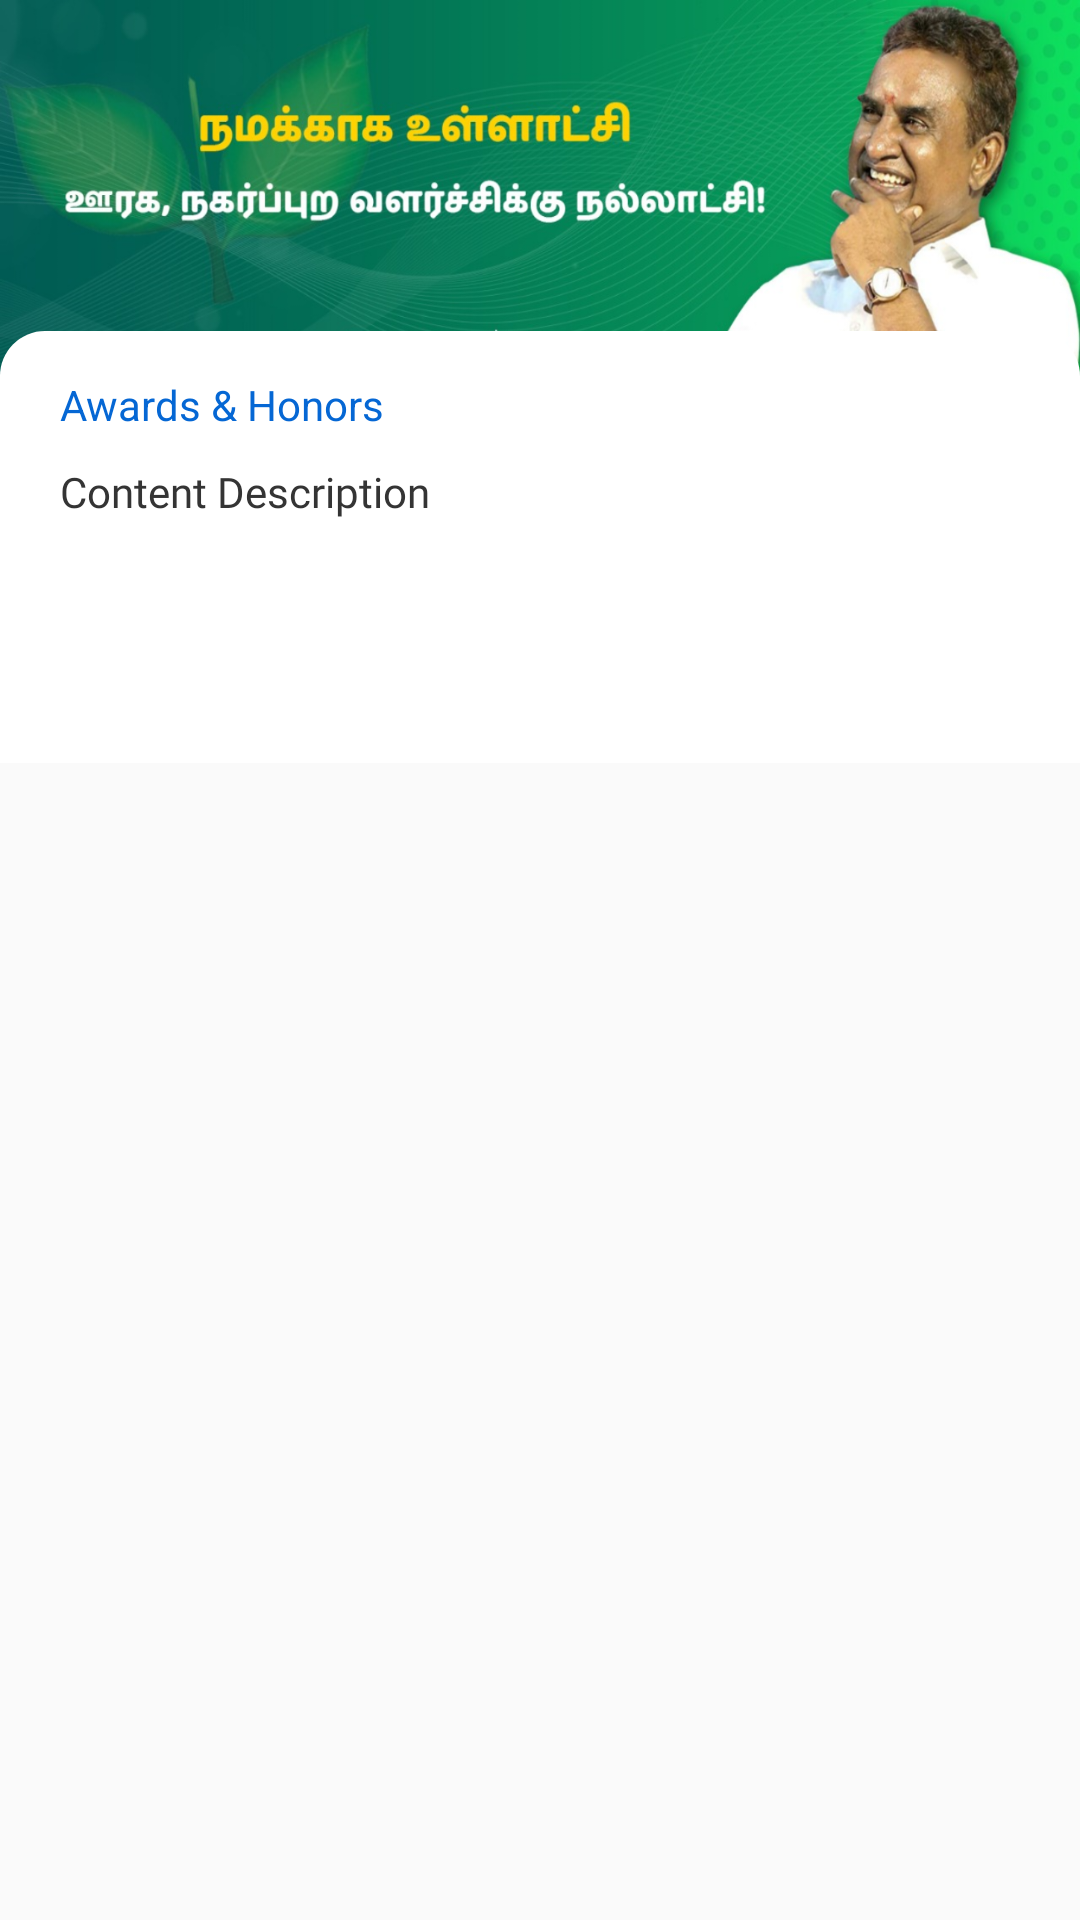

Android layout source for this screen:
<!-- AndroidManifest.xml: application theme AppThemeNoActionBarLogin -->
<!-- res/layout/fragment_award.xml -->
<?xml version="1.0" encoding="utf-8"?>
<LinearLayout xmlns:android="http://schemas.android.com/apk/res/android"
    xmlns:tools="http://schemas.android.com/tools"
    android:layout_width="match_parent"
    android:layout_height="match_parent"
    android:orientation="vertical"
    tools:context=".fragment.AwardFragment">

    <ImageView
        android:id="@+id/title_image"
        android:layout_width="match_parent"
        android:layout_height="130dp"
        android:scaleType="fitXY"
        android:src="@drawable/ic_awards" />

    <LinearLayout
        android:layout_width="match_parent"
        android:layout_height="wrap_content"
        android:layout_marginTop="-20dp"
        android:background="@drawable/lay_half_rd_bg"
        android:orientation="vertical">


        <TextView
            android:id="@+id/award_title"
            android:layout_width="match_parent"
            android:layout_height="wrap_content"
            android:layout_marginStart="20dp"
            android:layout_marginTop="15dp"
            android:text="@string/txt_header"
            android:textColor="@color/header_txt" />

        <TextView
            android:id="@+id/awd_cont"
            android:layout_width="match_parent"
            android:layout_height="100dp"
            android:layout_marginStart="20dp"
            android:layout_marginTop="10dp"
            android:layout_marginEnd="16dp"
            android:fontFamily="@font/lato_bold"
            android:text="@string/txt_cont"
            android:textColor="@color/cont_txt" />

    </LinearLayout>

    <LinearLayout
        android:layout_width="wrap_content"
        android:layout_height="wrap_content"
        android:layout_marginTop="10dp"
        android:layout_marginHorizontal="20dp">

        <ListView
            android:id="@+id/awd_list"
            android:layout_width="wrap_content"
            android:layout_height="wrap_content"
            android:divider="@color/transparent"
            android:dividerHeight="10dp" />

    </LinearLayout>

</LinearLayout>
<!-- resources referenced by this layout -->
<resources>
  <color name="cont_txt">#343434</color>
  <color name="header_txt">#0567D4</color>
  <color name="transparent">#00000000</color>
  <!-- drawable ic_awards: png bitmap (drawable, 839770 bytes) -->
  <!-- drawable lay_half_rd_bg (drawable) -->
  <?xml version="1.0" encoding="utf-8"?>
  <shape xmlns:android="http://schemas.android.com/apk/res/android"
      android:shape="rectangle">
  
      <solid android:color="@color/white" />
      <corners android:topLeftRadius="15dp"
          android:topRightRadius="15dp"
          />
  
  </shape>
  <string name="txt_cont">Content Description</string>
  
      //Namakkaga Initiatives
  <string name="txt_header">Awards &amp; Honors</string>
  
      //Settings
  <style name="AppThemeNoActionBarLogin" parent="Theme.AppCompat.Light.NoActionBar">
          <item name="colorPrimary">@color/colorPrimary</item>
          <item name="colorPrimaryDark">@color/colorPrimaryDark</item>
          <item name="colorAccent">@color/colorPrimary</item>
      </style>
  <color name="white">#ffffff</color>
  <color name="colorPrimary">#0469D7</color>
  <color name="colorPrimaryDark">#02356C</color>
</resources>
